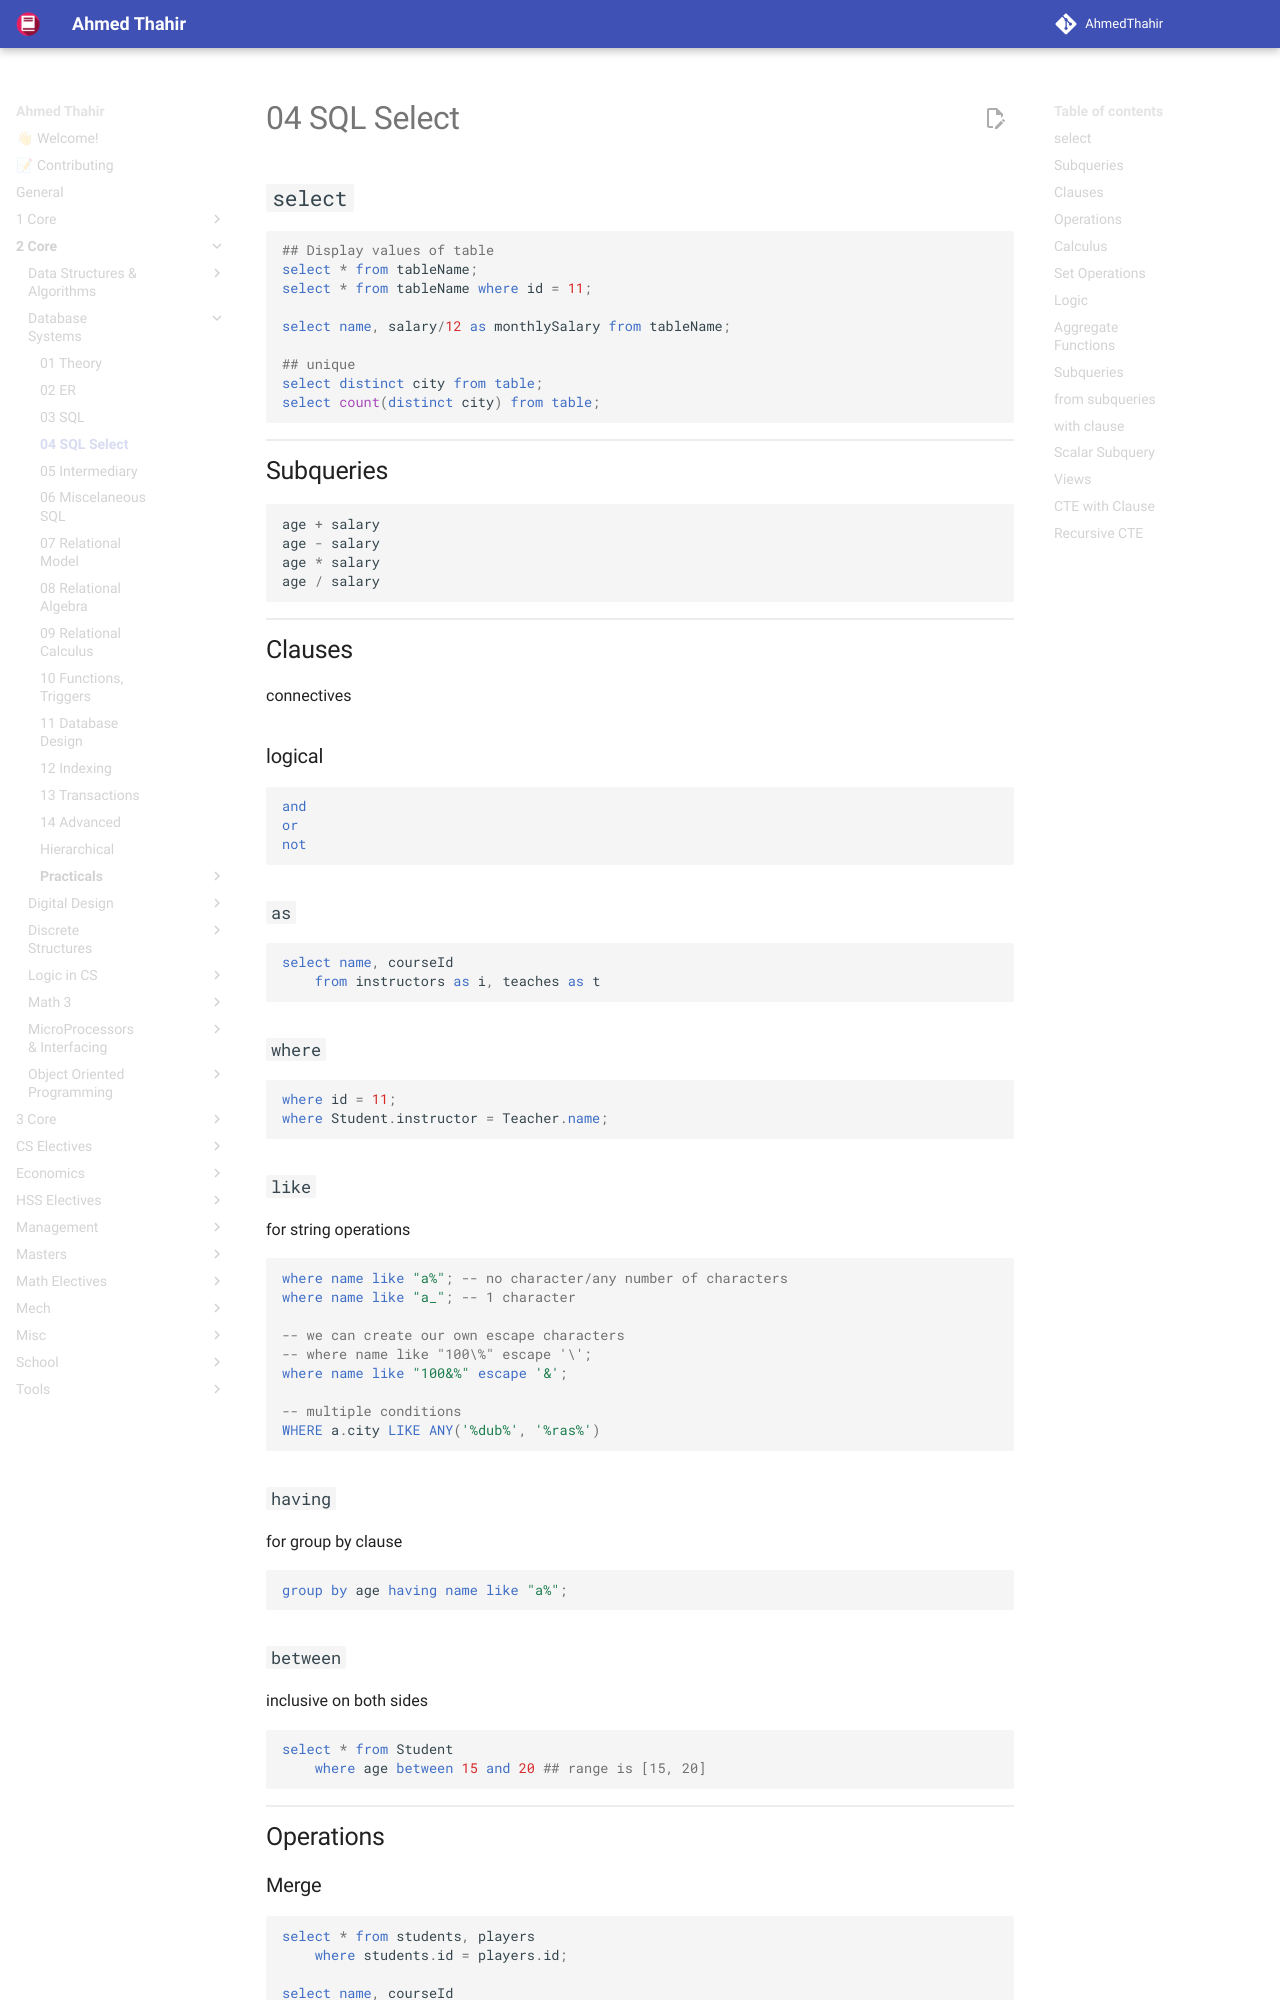

repository: AhmedThahir/AhmedThahir.github.io · page: 2_Core/Database_Systems/04_SQL_Select/index.html · generator: mkdocs

## `select`

```mysql
## Display values of table
select * from tableName;
select * from tableName where id = 11;

select name, salary/12 as monthlySalary from tableName;

## unique
select distinct city from table;
select count(distinct city) from table;
```

## Subqueries

```mysql
age + salary
age - salary
age * salary
age / salary
```

## Clauses

connectives

### logical

```mysql
and
or
not
```

### `as`

```mysql
select name, courseId
	from instructors as i, teaches as t
```

### `where`

```mysql
where id = 11;
where Student.instructor = Teacher.name;
```

### `like`

for string operations

```mysql
where name like "a%"; -- no character/any number of characters
where name like "a_"; -- 1 character

-- we can create our own escape characters
-- where name like "100\%" escape '\';
where name like "100&%" escape '&';

-- multiple conditions
WHERE a.city LIKE ANY('%dub%', '%ras%')
```

### `having`

for group by clause

```mysql
group by age having name like "a%";
```

### `between`

inclusive on both sides

```mysql
select * from Student
	where age between 15 and 20 ## range is [15, 20]
```

## Operations

### Merge

```mysql
select * from students, players
	where students.id = players.id;
	
select name, courseId
	from instructors as i, teaches as t
	where i.id = t.id;
	
select * from Student
	where (age, name) = (15, "Thahir")
```
